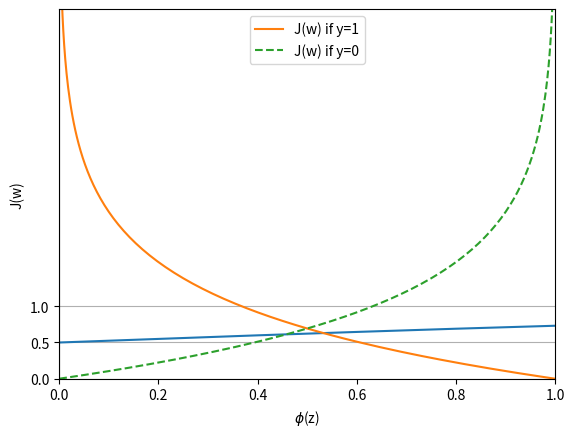

Recreate this plot in Python.
import matplotlib.pyplot as plt
import numpy as np


def sigmoid(z):
    return 1.0 / (1.0 + np.exp(-z))


def cost_1(z):
    return - np.log(sigmoid(z))


def cost_0(z):
    return - np.log(1 - sigmoid(z))


z = np.arange(-7, 7, 0.1)
phi_z = sigmoid(z)
plt.plot(z, phi_z)
plt.axvline(0.0, color='k')
plt.ylim(-0.1, 1.1)
plt.xlabel('z')
plt.ylabel('$\phi (z)$')
# y axis ticks and gridline
plt.yticks([0.0, 0.5, 1.0])
ax = plt.gca()
ax.yaxis.grid(True)
plt.show()

z = np.arange(-10, 10, 0.1)
print(len(z))
phi_z = sigmoid(z)
c1 = [cost_1(x) for x in z]
plt.plot(phi_z, c1, label='J(w) if y=1')
c0 = [cost_0(x) for x in z]
plt.plot(phi_z, c0, linestyle='--', label='J(w) if y=0')
plt.ylim(0.0, 5.1)
plt.xlim([0, 1])
plt.xlabel('$\phi$(z)')
plt.ylabel('J(w)')
plt.legend(loc='upper center')
plt.show()
